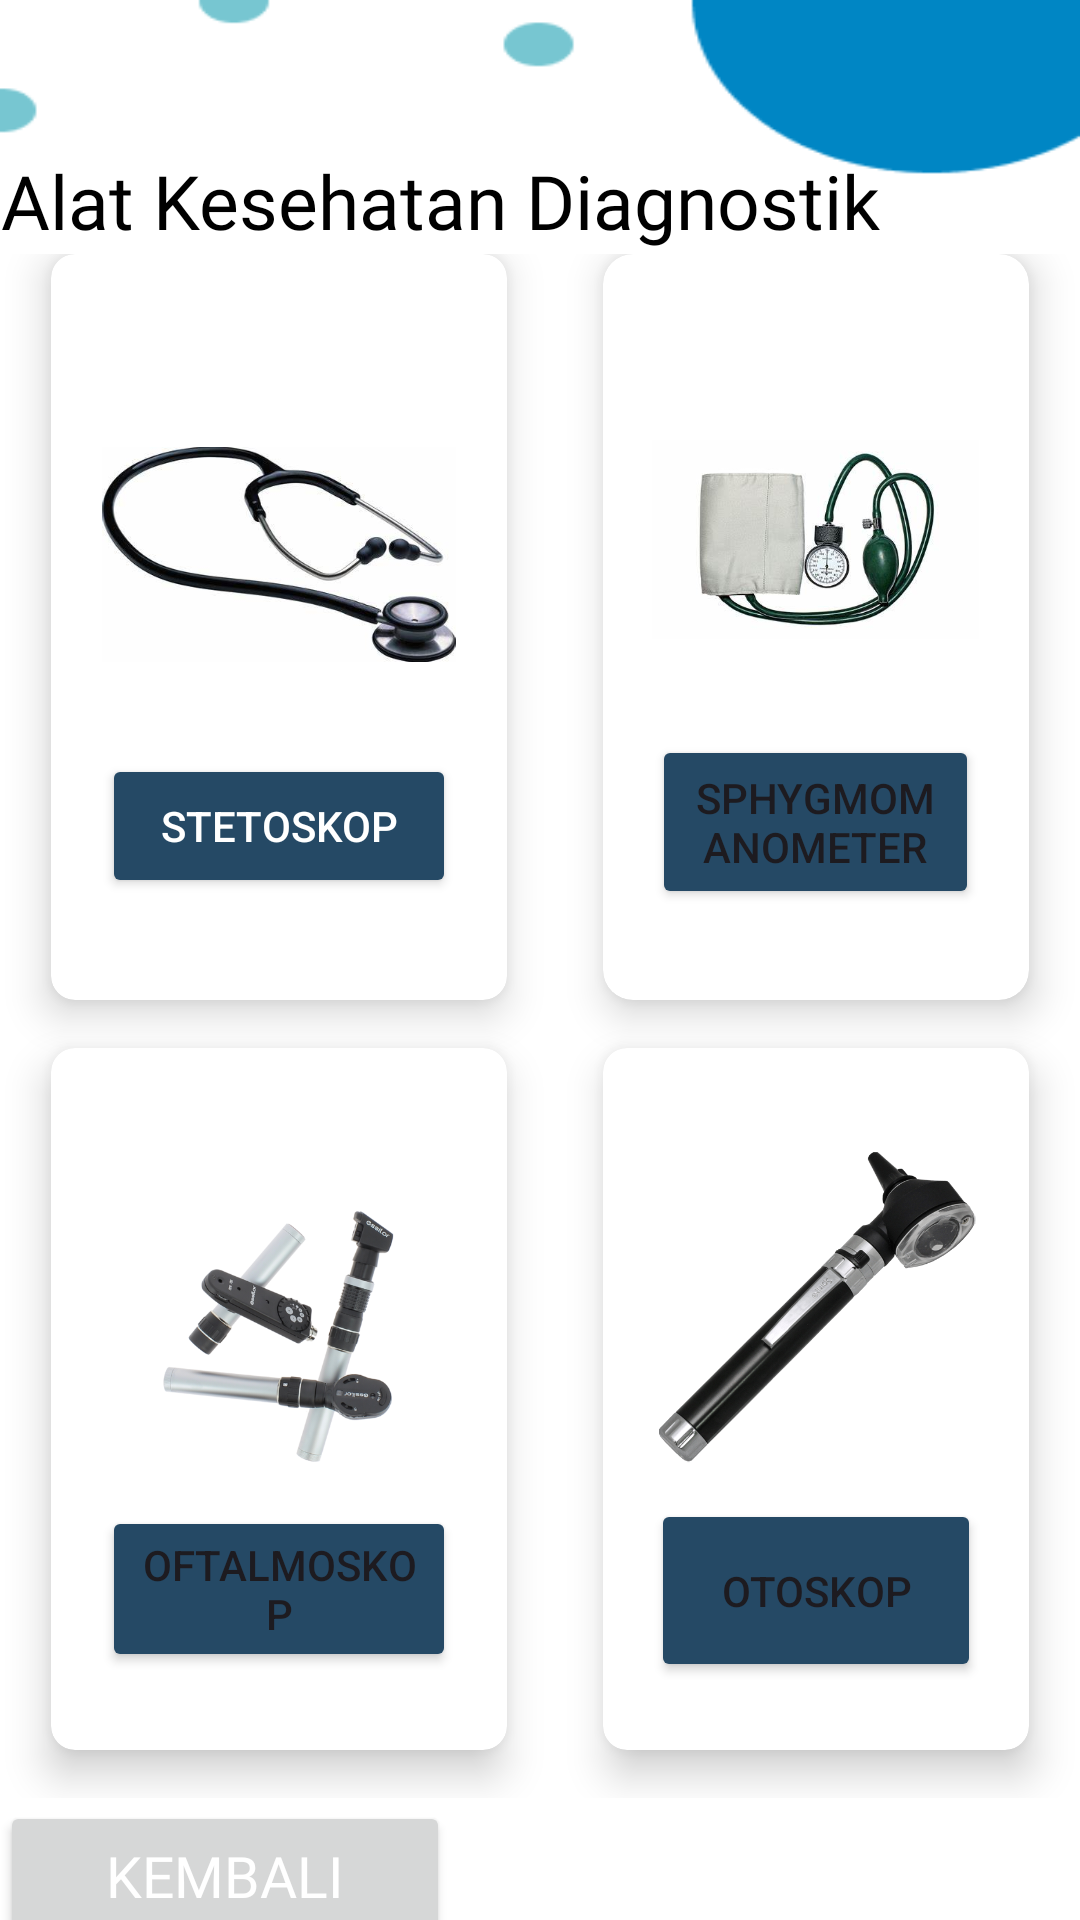

Here is an Android app screen rendered from its layout file. Give the layout XML and the strings, colors and styles it references.
<!-- AndroidManifest.xml: application theme Theme.MobilePrograming -->
<!-- res/layout/activity_list.xml -->
<?xml version="1.0" encoding="utf-8"?>
<LinearLayout xmlns:android="http://schemas.android.com/apk/res/android"
    xmlns:app="http://schemas.android.com/apk/res-auto"
    xmlns:tools="http://schemas.android.com/tools"
    android:layout_width="match_parent"
    android:layout_height="match_parent"
    tools:ignore="ExtraText"
    tools:context=".ListActivity">

    <LinearLayout
        android:orientation="vertical"
        android:background="@drawable/bg1"
        android:weightSum="10"
        android:layout_width="match_parent"
        android:layout_height="match_parent">

        <TextView
            android:id="@+id/textGrid"
            android:layout_width="wrap_content"
            android:layout_height="wrap_content"
            android:layout_centerInParent="true"
            android:layout_marginTop="50dp"
            android:fontFamily="@font/poppinsbold"
            android:gravity="center"
            android:text="Alat Kesehatan Diagnostik"
            android:textColor="@color/black"
            android:textSize="25sp" />

        <GridLayout
            android:id="@+id/mainGrid"
            android:layout_width="match_parent"
            android:layout_height="558dp"
            android:layout_gravity="center"
            android:layout_weight="8"
            android:alignmentMode="alignMargins"
            android:columnCount="2"
            android:columnOrderPreserved="false"
            android:padding="1dp"
            android:rowCount="3"
            app:srcCompat="@drawable/login">

            

            

            
            <androidx.cardview.widget.CardView
                android:layout_width="10dp"
                android:layout_height="15dp"
                android:layout_row="0"
                android:layout_rowWeight="1"
                android:layout_column="0"
                android:layout_columnWeight="1"
                android:layout_marginLeft="16dp"
                android:layout_marginRight="16dp"
                android:layout_marginBottom="16dp"
                app:cardCornerRadius="8dp"
                app:cardElevation="8dp"
                app:srcCompat="@drawable/login">

                <LinearLayout
                    android:layout_width="118dp"
                    android:layout_height="wrap_content"
                    android:layout_gravity="center_horizontal|center_vertical"
                    android:layout_margin="16dp"
                    android:orientation="vertical">

                    <ImageView
                        android:layout_width="match_parent"
                        android:layout_height="133dp"
                        app:srcCompat="@drawable/stetoskop" />

                    <Button
                        android:id="@+id/button1"
                        android:layout_width="match_parent"
                        android:layout_height="match_parent"
                        android:text="Stetoskop"
                        android:textColor="@color/white"
                        app:backgroundTint="#254965" />


                </LinearLayout>

            </androidx.cardview.widget.CardView>

            <androidx.cardview.widget.CardView
                android:layout_width="0dp"
                android:layout_height="0dp"
                android:layout_rowWeight="1"
                android:layout_columnWeight="1"
                android:layout_marginLeft="16dp"
                android:layout_marginRight="16dp"
                android:layout_marginBottom="16dp"
                app:cardCornerRadius="10dp"
                app:cardElevation="8dp">

                <LinearLayout
                    android:layout_width="wrap_content"
                    android:layout_height="wrap_content"
                    android:layout_gravity="center_horizontal|center_vertical"
                    android:layout_margin="0dp"
                    android:orientation="vertical">

                    <ImageView
                        android:layout_width="109dp"
                        android:layout_height="130dp"
                        android:layout_gravity="center_horizontal"
                        android:src="@drawable/sphygmomanometer" />

                    <Button
                        android:id="@+id/button2"
                        android:layout_width="match_parent"
                        android:layout_height="58dp"
                        android:text="Sphygmomanometer"
                        app:backgroundTint="#254965" />

                </LinearLayout>

            </androidx.cardview.widget.CardView>


            
            
            <androidx.cardview.widget.CardView
                android:layout_width="0dp"
                android:layout_height="0dp"
                android:layout_rowWeight="1"
                android:layout_columnWeight="1"
                android:layout_marginLeft="16dp"
                android:layout_marginRight="16dp"
                android:layout_marginBottom="16dp"
                app:cardCornerRadius="8dp"
                app:cardElevation="8dp">

                <LinearLayout
                    android:layout_width="wrap_content"
                    android:layout_height="wrap_content"
                    android:layout_gravity="center_horizontal|center_vertical"
                    android:layout_margin="16dp"
                    android:orientation="vertical">

                    <ImageView
                        android:layout_width="118dp"
                        android:layout_height="127dp"
                        android:layout_gravity="center_horizontal"
                        android:src="@drawable/oftalmoskop" />

                    <Button
                        android:id="@+id/button3"
                        android:layout_width="match_parent"
                        android:layout_height="match_parent"
                        android:text="Oftalmoskop"
                        app:backgroundTint="#254965" />

                </LinearLayout>

            </androidx.cardview.widget.CardView>

            
            <androidx.cardview.widget.CardView
                android:layout_width="0dp"
                android:layout_height="0dp"
                android:layout_rowWeight="1"
                android:layout_columnWeight="1"
                android:layout_marginLeft="16dp"
                android:layout_marginRight="16dp"
                android:layout_marginBottom="16dp"
                app:cardCornerRadius="8dp"
                app:cardElevation="8dp">

                <LinearLayout
                    android:layout_width="wrap_content"
                    android:layout_height="wrap_content"
                    android:layout_gravity="center_horizontal|center_vertical"
                    android:layout_margin="16dp"
                    android:orientation="vertical">

                    <ImageView
                        android:layout_width="125dp"
                        android:layout_height="128dp"
                        android:layout_gravity="center_horizontal"
                        android:src="@drawable/otoskop" />

                    <Button
                        android:id="@+id/button4"
                        android:layout_width="match_parent"
                        android:layout_height="61dp"
                        android:text="Otoskop"
                        app:backgroundTint="#254965" />

                </LinearLayout>

            </androidx.cardview.widget.CardView>

        </GridLayout>

        <Button
            android:id="@+id/btn_back0"
            android:layout_width="150dp"
            android:layout_height="50dp"
            android:layout_below="@+id/mainGrid"
            android:layout_centerHorizontal="true"
            android:layout_marginTop="0dp"
            android:fontFamily="@font/poppinsbold"
            android:text="kembali"
            android:textColor="@color/white"
            android:textSize="19dp" />

    </LinearLayout>

</LinearLayout>
<!-- resources referenced by this layout -->
<resources>
  <color name="black">#000000</color>
  <color name="white">#FFFFFF</color>
  <!-- drawable bg1: png bitmap (drawable, 4383 bytes) -->
  <!-- drawable oftalmoskop: png bitmap (drawable, 207320 bytes) -->
  <!-- drawable otoskop: png bitmap (drawable, 149852 bytes) -->
  <!-- drawable sphygmomanometer: jpeg bitmap (drawable, 14694 bytes) -->
  <!-- drawable stetoskop: jpeg bitmap (drawable, 13641 bytes) -->
  <style name="Theme.MobilePrograming" parent="Base.Theme.MobilePrograming" />
  <style name="Base.Theme.MobilePrograming" parent="Theme.Material3.DayNight.NoActionBar">
          
          <item name="colorPrimary">@color/gray</item>
      </style>
  <color name="gray">#808080</color>
</resources>
